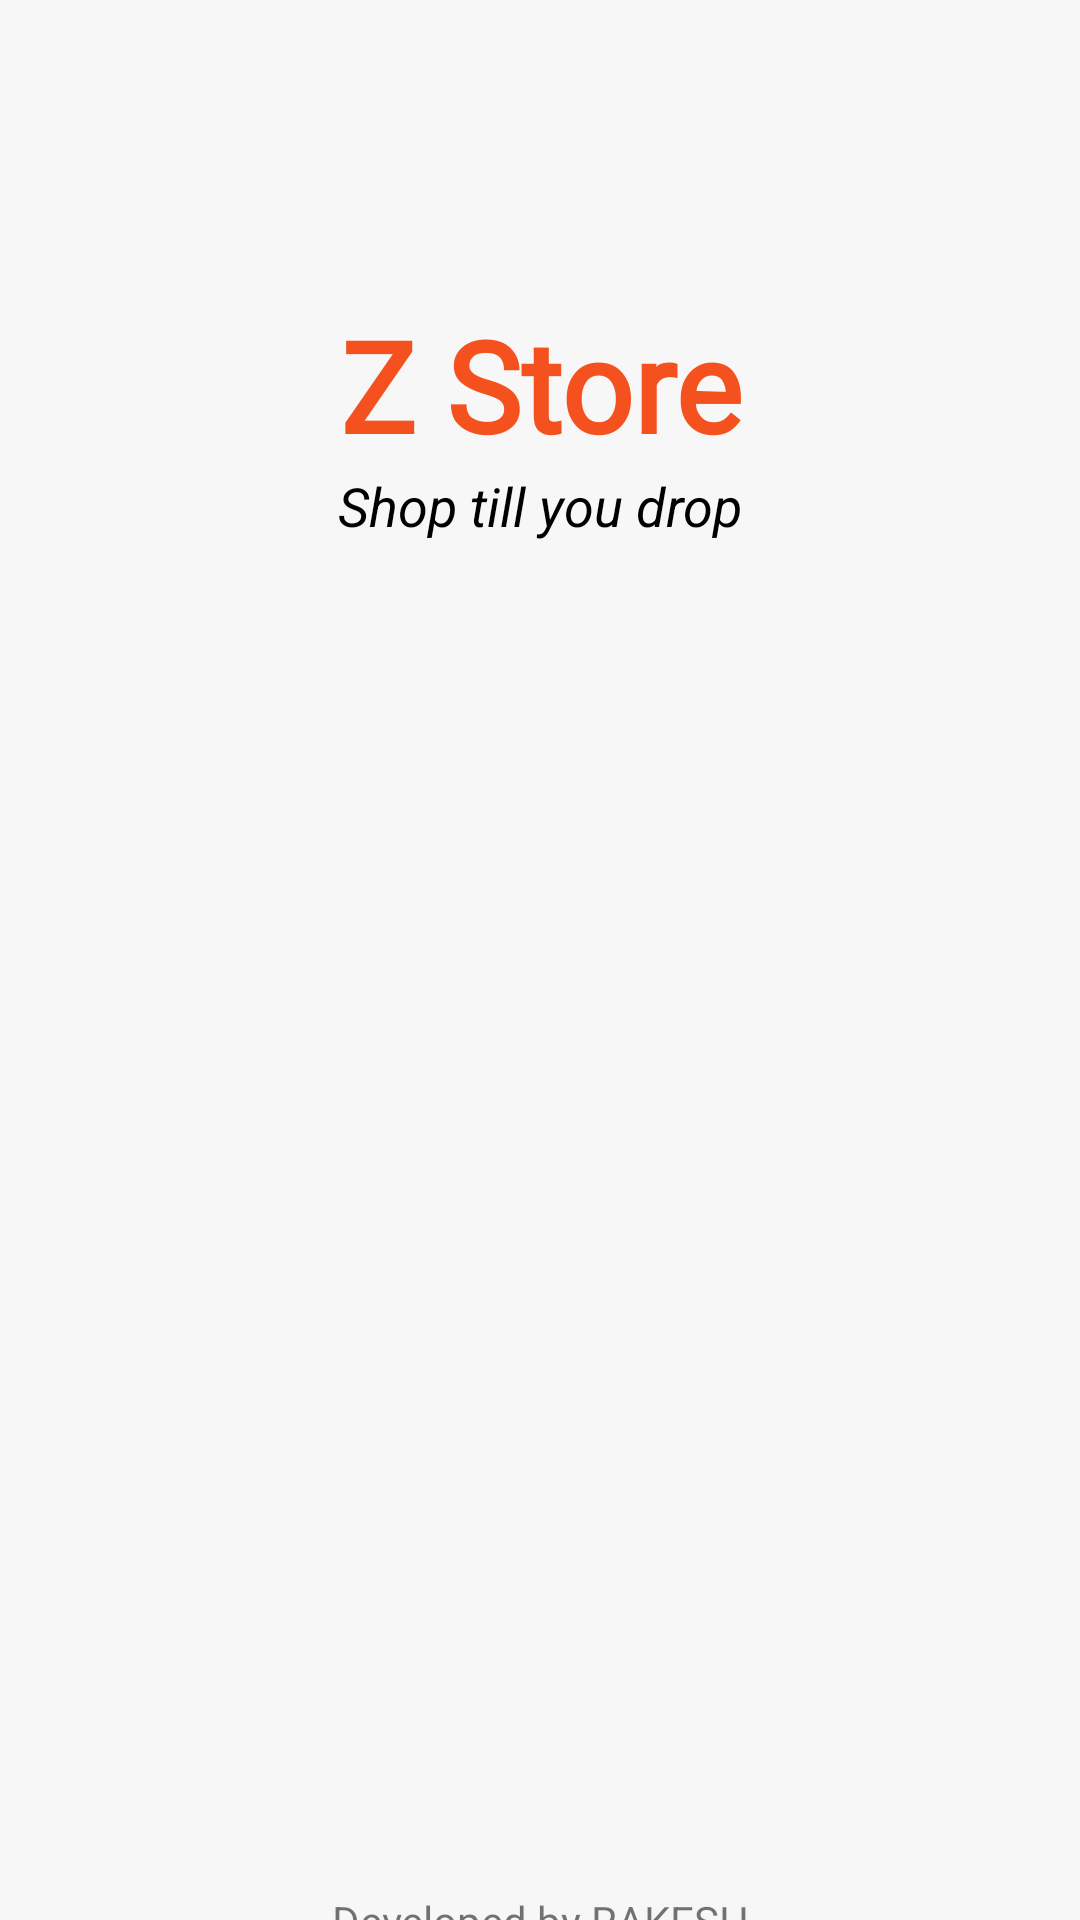

Write the Android layout XML for this screen, with the resource values it uses.
<!-- AndroidManifest.xml: application theme Theme.ZStore -->
<!-- res/layout/activity_main.xml -->
<?xml version="1.0" encoding="utf-8"?>
<LinearLayout xmlns:android="http://schemas.android.com/apk/res/android"
    xmlns:app="http://schemas.android.com/apk/res-auto"
    xmlns:tools="http://schemas.android.com/tools"
    android:layout_width="match_parent"
    android:layout_height="match_parent"
    tools:context=".MainActivity"
    android:orientation="vertical"
    android:background="#F7F7F7">

    <TextView
        android:layout_width="match_parent"
        android:layout_height="wrap_content"
        android:layout_marginTop="100dp"
        android:fontFamily="@font/bubblegum_sans"
        android:text="Z Store"
        android:textAlignment="center"
        android:textSize="42dp"
        android:textColor="@color/themed"
        android:textStyle="bold"
        android:id="@+id/title_tv"
        />
    <TextView
        android:layout_width="match_parent"
        android:layout_height="wrap_content"
        android:text="Shop till you drop"
        android:textAlignment="center"
        android:textColor="@color/black"
        android:textSize="18dp"
        android:textStyle="italic"
        android:id="@+id/caption_tv"
        />
    <ImageView
        android:layout_width="350dp"
        android:layout_height="350dp"
        android:src="@drawable/intro_pic"
        android:layout_gravity="center_horizontal"
        android:layout_marginTop="50dp"
        android:scaleType="fitXY"
        android:id="@+id/intro_pic_img"
        />

    <TextView
        android:layout_width="match_parent"
        android:layout_height="wrap_content"
        android:text="Developed by RAKESH"
        android:textAlignment="center"
        android:layout_marginTop="50dp"
        />



</LinearLayout>
<!-- resources referenced by this layout -->
<resources>
  <color name="black">#FF000000</color>
  <color name="themed">#F4511E</color>
  <style name="Theme.ZStore" parent="Theme.AppCompat.Light.NoActionBar">
          
          <item name="colorPrimary">@color/themed_light</item>
          <item name="colorPrimaryVariant">@color/themed</item>
          <item name="colorOnPrimary">@color/white</item>
          
          <item name="colorSecondary">@color/teal_200</item>
          <item name="colorSecondaryVariant">@color/teal_700</item>
          <item name="colorOnSecondary">@color/black</item>
          
          <item name="android:statusBarColor" tools:targetApi="l">?attr/colorPrimaryVariant</item>
          
      </style>
  <color name="themed_light">#ED8F72</color>
  <color name="white">#FFFFFFFF</color>
  <color name="teal_200">#FF03DAC5</color>
  <color name="teal_700">#FF018786</color>
</resources>
